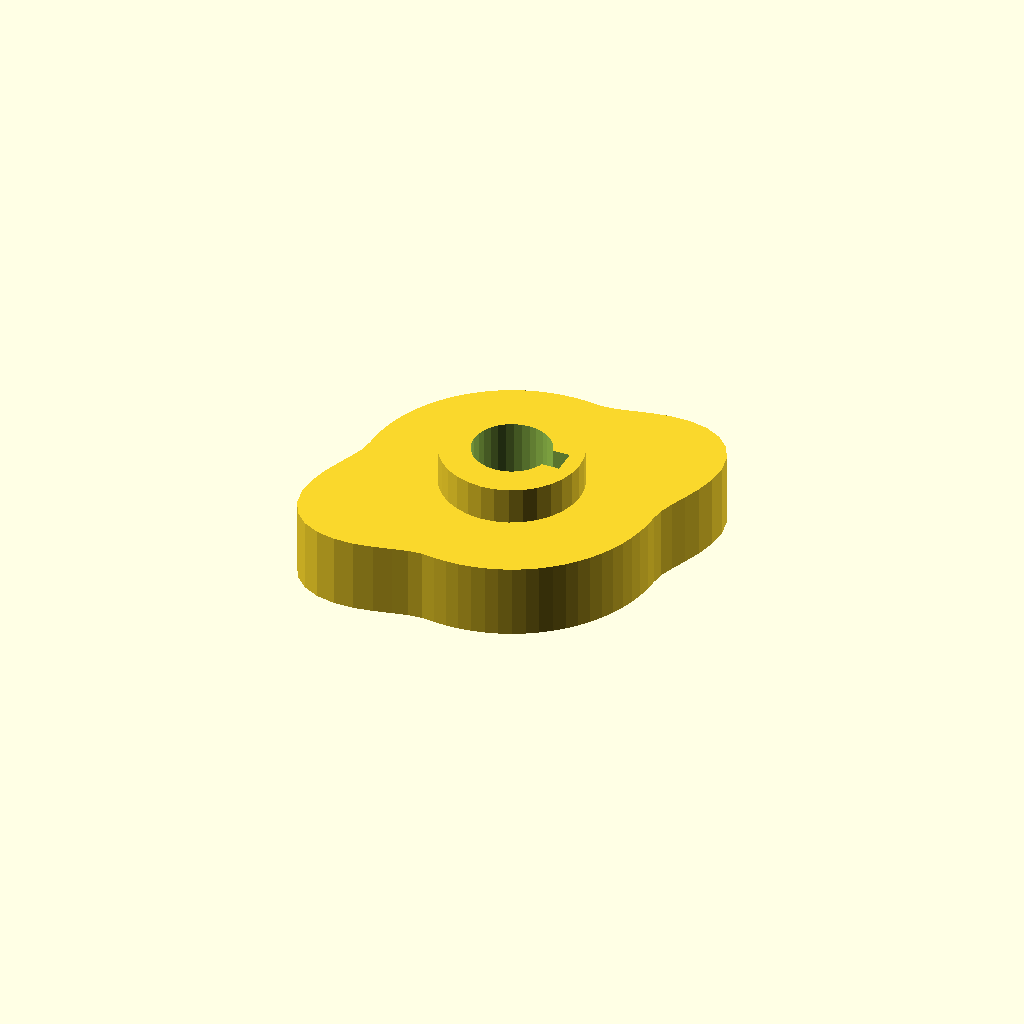
Cell 1: rendered with the file's own defaults.
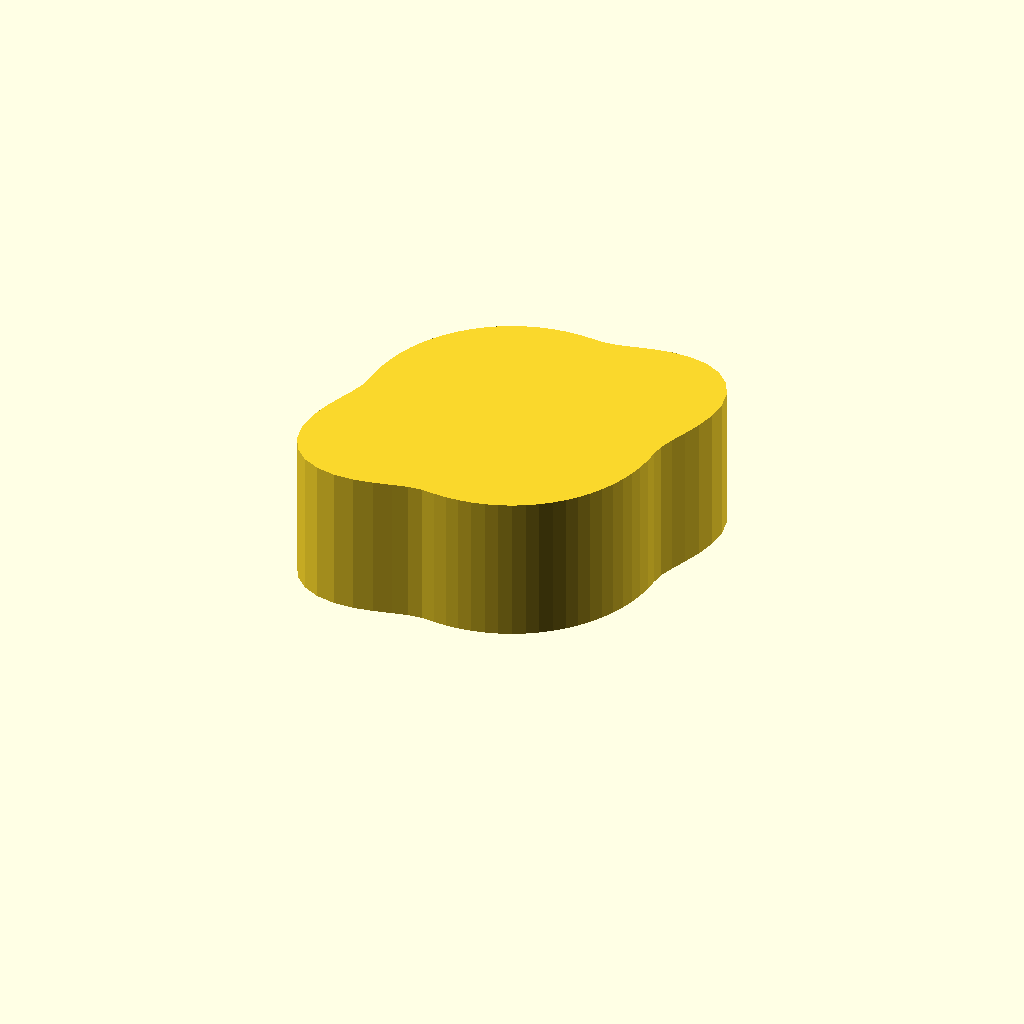
Cell 2: the same model with cam_t = 24.
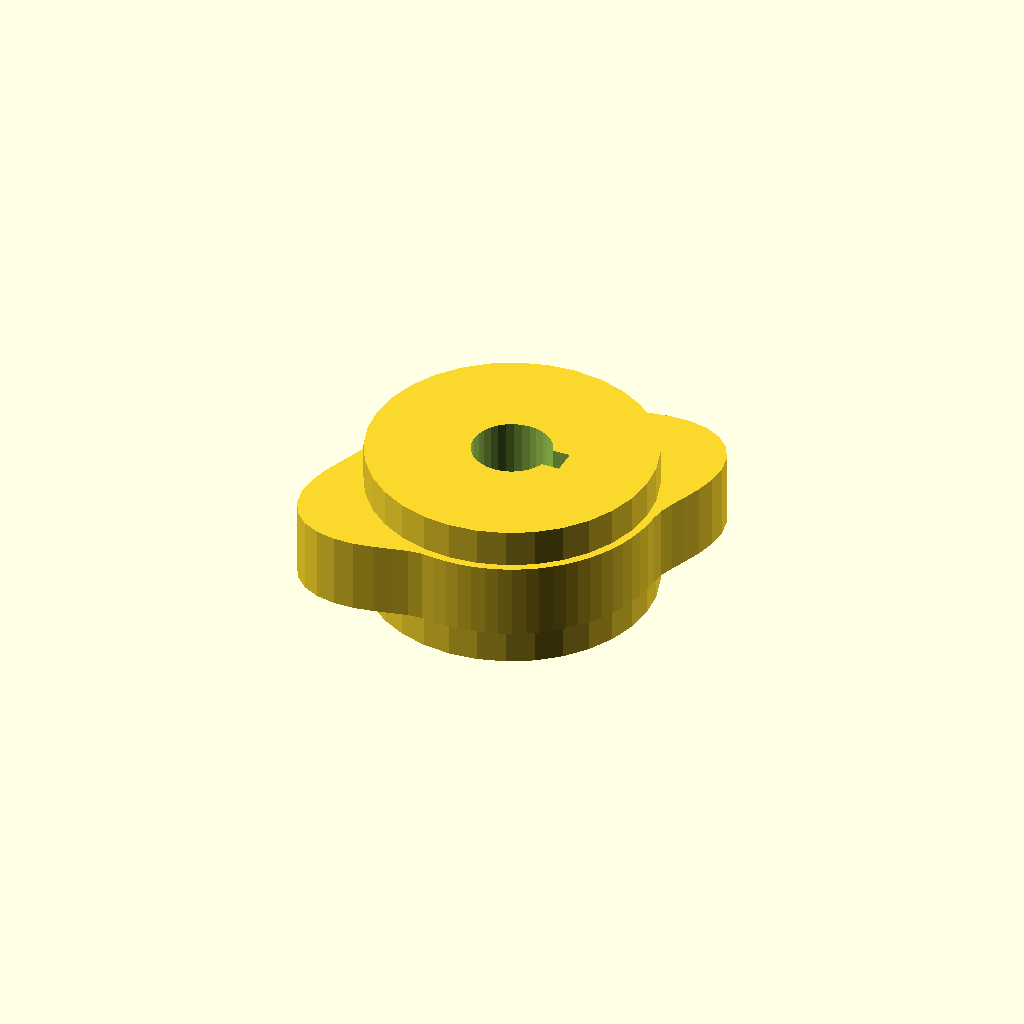
Cell 3: the same model with hub_d = 45.6.
One fixed orthographic camera (rotation 55°, 0°, 25°; colour scheme Cornfield) for every cell.
Source of the model, optional_data/data/gen3/cams/part_0032.scad:
$fn = 32;

// ----------------------------------------------------------------------
// Cam: base radius 24 mm with a 10 mm lift over 150 degrees
// ----------------------------------------------------------------------

// --- parameters (mm) ---
base_r = 24;              // base radius
lift = 10;                // lift height above the base radius
lift_span = 150;          // angular width of the lift
lift_start = 0;           // angle where the lift starts
cam_t = 12;               // cam plate thickness
hub_d = 22.8;             // hub diameter
hub_h = 24;               // hub height
bore_d = 12.7;            // bore
key_w = 4;                // keyway width
key_depth = 2;            // keyway depth

cam_profile = [[24, 0], [24.265, 2.123], [24.996, 4.407], [26.006, 6.968], [27.028, 9.837], [27.765, 12.947], [27.95, 16.137], [27.396, 19.183], [26.028, 21.84], [23.898, 23.898], [21.167, 25.226], [18.068, 25.803], [14.856, 25.731], [11.758, 25.215], [8.927, 24.526], [6.417, 23.949], [4.183, 23.724], [2.092, 23.909], [0, 24], [-2.092, 23.909], [-4.168, 23.635], [-6.212, 23.182], [-8.208, 22.553], [-10.143, 21.751], [-12, 20.785], [-13.766, 19.66], [-15.427, 18.385], [-16.971, 16.971], [-18.385, 15.427], [-19.66, 13.766], [-20.785, 12], [-21.751, 10.143], [-22.553, 8.208], [-23.182, 6.212], [-23.635, 4.168], [-23.909, 2.092], [-24, 0], [-24.265, -2.123], [-24.996, -4.407], [-26.006, -6.968], [-27.028, -9.837], [-27.765, -12.947], [-27.95, -16.137], [-27.396, -19.183], [-26.028, -21.84], [-23.898, -23.898], [-21.167, -25.226], [-18.068, -25.803], [-14.856, -25.731], [-11.758, -25.215], [-8.927, -24.526], [-6.417, -23.949], [-4.183, -23.724], [-2.092, -23.909], [0, -24], [2.092, -23.909], [4.168, -23.635], [6.212, -23.182], [8.208, -22.553], [10.143, -21.751], [12, -20.785], [13.766, -19.66], [15.427, -18.385], [16.971, -16.971], [18.385, -15.427], [19.66, -13.766], [20.785, -12], [21.751, -10.143], [22.553, -8.208], [23.182, -6.212], [23.635, -4.168], [23.909, -2.092]];

difference() {
  union() {
    linear_extrude(height = cam_t) polygon(cam_profile);
    /* hub, proud of the cam plate on both sides */
    translate([0, 0, -6]) cylinder(h = hub_h, d = hub_d);
  }
  /* bore through the hub, 2.5 mm clear on both faces */
  translate([0, 0, -8.5]) cylinder(h = hub_h + 5, d = bore_d);
  /* keyway, milled through the whole hub */
  translate([4.35, -2, -8.5]) cube([4.5, 4, 29]);
}
Customizer parameters (derived from the source; name, type, default, range or options):
base_r: number, default 24
lift: number, default 10
lift_span: number, default 150
lift_start: number, default 0
cam_t: number, default 12
hub_d: number, default 22.8
hub_h: number, default 24
bore_d: number, default 12.7
key_w: number, default 4
key_depth: number, default 2
